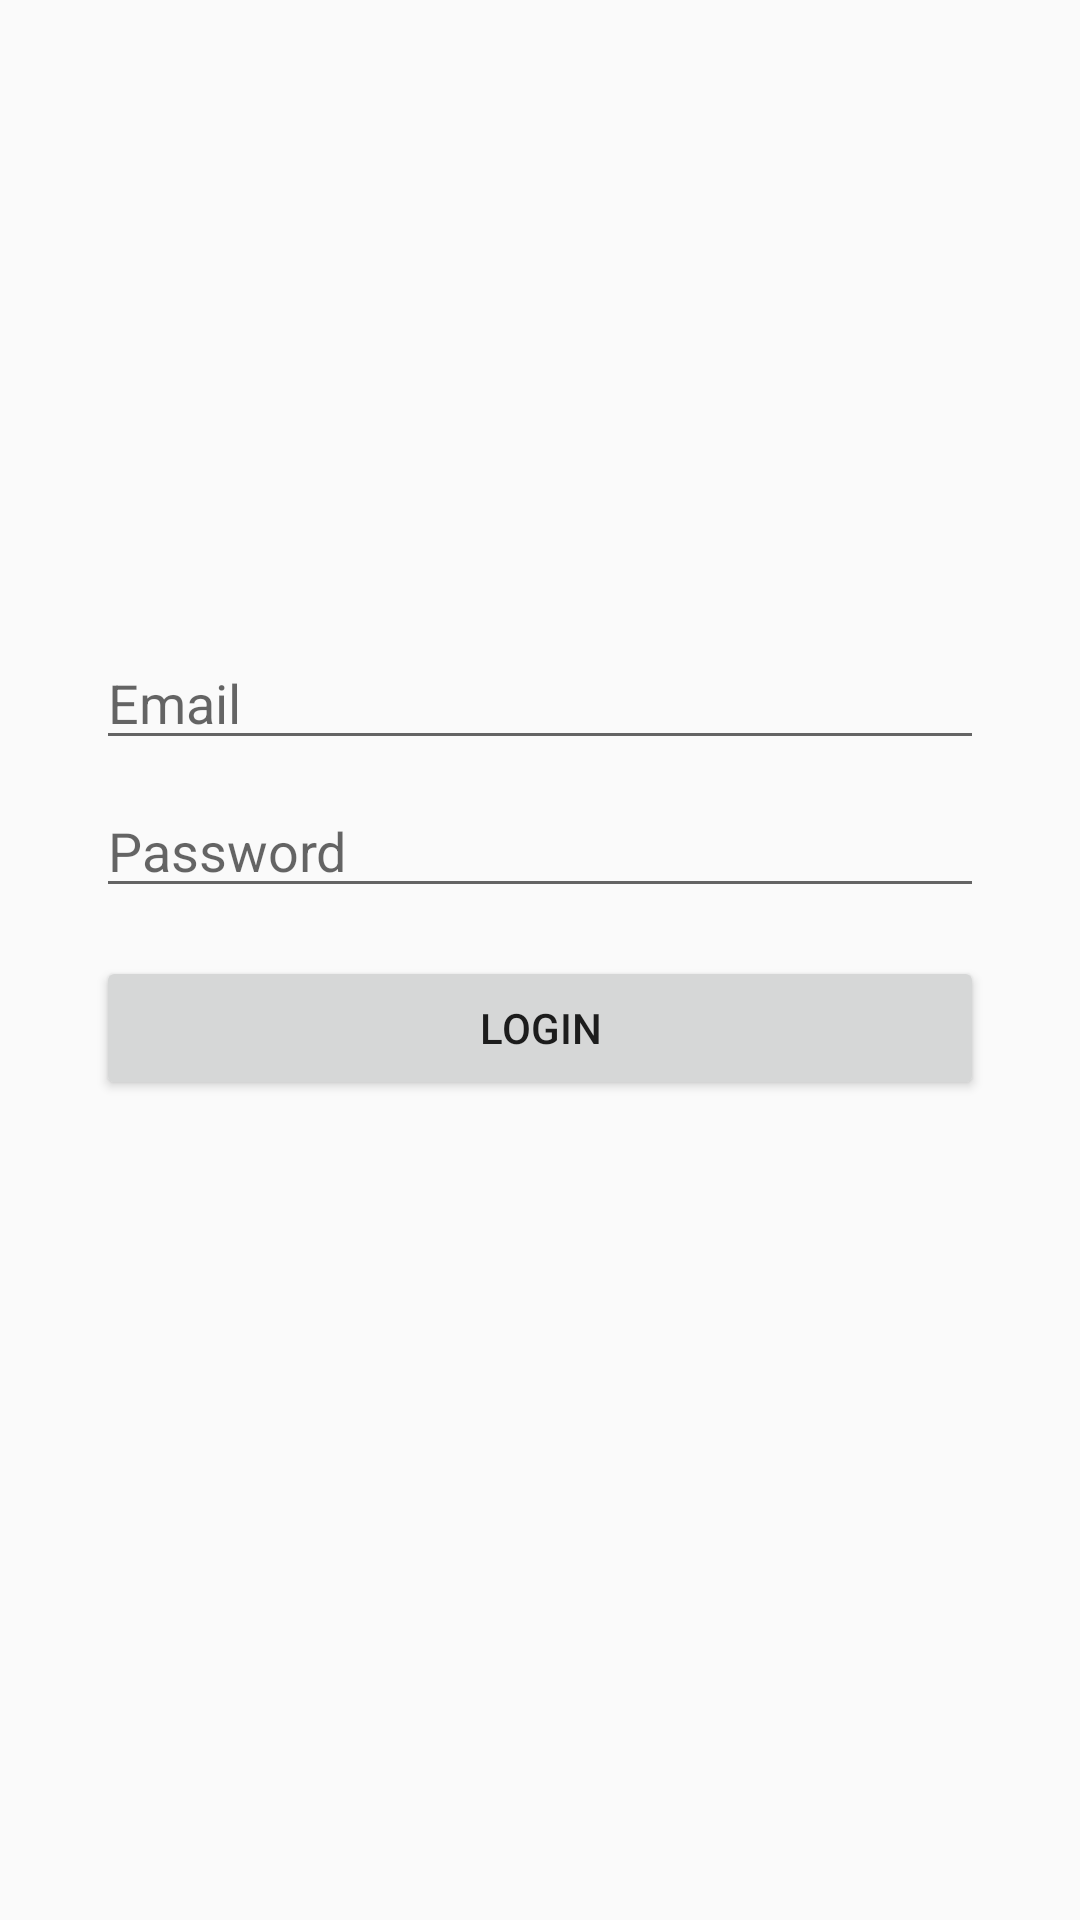

This screen was rendered from an Android layout file. Write that file and the resources it references.
<!-- AndroidManifest.xml: application theme AppTheme -->
<!-- res/layout/activity_mvp_pattern.xml -->
<?xml version="1.0" encoding="utf-8"?>
<androidx.constraintlayout.widget.ConstraintLayout xmlns:android="http://schemas.android.com/apk/res/android"
    xmlns:app="http://schemas.android.com/apk/res-auto"
    xmlns:tools="http://schemas.android.com/tools"
    android:layout_width="match_parent"
    android:layout_height="match_parent"
    tools:context=".MvpPatternValidation.MvpPattern">

    <EditText
        android:id="@+id/edt_email"
        android:layout_width="match_parent"
        android:layout_height="wrap_content"
        android:layout_marginStart="32dp"
        android:layout_marginLeft="32dp"
        android:layout_marginTop="8dp"
        android:layout_marginEnd="32dp"
        android:layout_marginRight="32dp"
        android:layout_marginBottom="8dp"
        android:ems="10"
        android:hint="Email"
        android:inputType="textPersonName"
        app:layout_constraintBottom_toBottomOf="parent"
        app:layout_constraintEnd_toEndOf="parent"
        app:layout_constraintStart_toStartOf="parent"
        app:layout_constraintTop_toTopOf="parent"
        app:layout_constraintVertical_bias="0.35000002" />

    <EditText
        android:id="@+id/edt_password"
        android:layout_width="match_parent"
        android:layout_height="wrap_content"
        android:layout_marginStart="32dp"
        android:layout_marginLeft="32dp"
        android:layout_marginTop="8dp"
        android:layout_marginEnd="32dp"
        android:layout_marginRight="32dp"
        android:ems="10"
        android:hint="Password"
        android:inputType="textPassword"
        app:layout_constraintEnd_toEndOf="parent"
        app:layout_constraintStart_toStartOf="parent"
        app:layout_constraintTop_toBottomOf="@+id/edt_email" />

    <Button
        android:id="@+id/btn_login"
        android:layout_width="match_parent"
        android:layout_height="wrap_content"
        android:layout_marginStart="32dp"
        android:layout_marginLeft="32dp"
        android:layout_marginTop="16dp"
        android:layout_marginEnd="32dp"
        android:layout_marginRight="32dp"
        android:text="Login"
        app:layout_constraintEnd_toEndOf="parent"
        app:layout_constraintStart_toStartOf="parent"
        app:layout_constraintTop_toBottomOf="@+id/edt_password" />


</androidx.constraintlayout.widget.ConstraintLayout>
<!-- resources referenced by this layout -->
<resources>
  <style name="AppTheme" parent="Theme.AppCompat.Light.DarkActionBar">
          
          <item name="colorPrimary">@color/colorPrimary</item>
          <item name="colorPrimaryDark">@color/colorPrimaryDark</item>
          <item name="colorAccent">@color/colorAccent</item>
      </style>
  <color name="colorPrimary">#008577</color>
  <color name="colorPrimaryDark">#106D96</color>
  <color name="colorAccent">#6600cc</color>
</resources>
